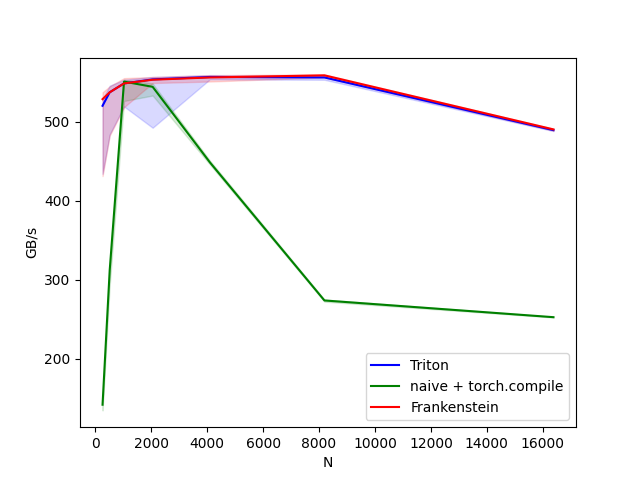

The data file committed next to this chart (first rows):
N, Triton, naive + torch.compile, Frankenstein
256, 520.1, 141.9, 528.5
512, 537.2, 312.1, 537.2
1024, 548.4, 550.7, 548.4
2048, 553.5, 544.1, 553.1
4096, 556.6, 448.5, 556
8192, 556, 273.8, 558.6
16384, 489.3, 252.6, 490.2
